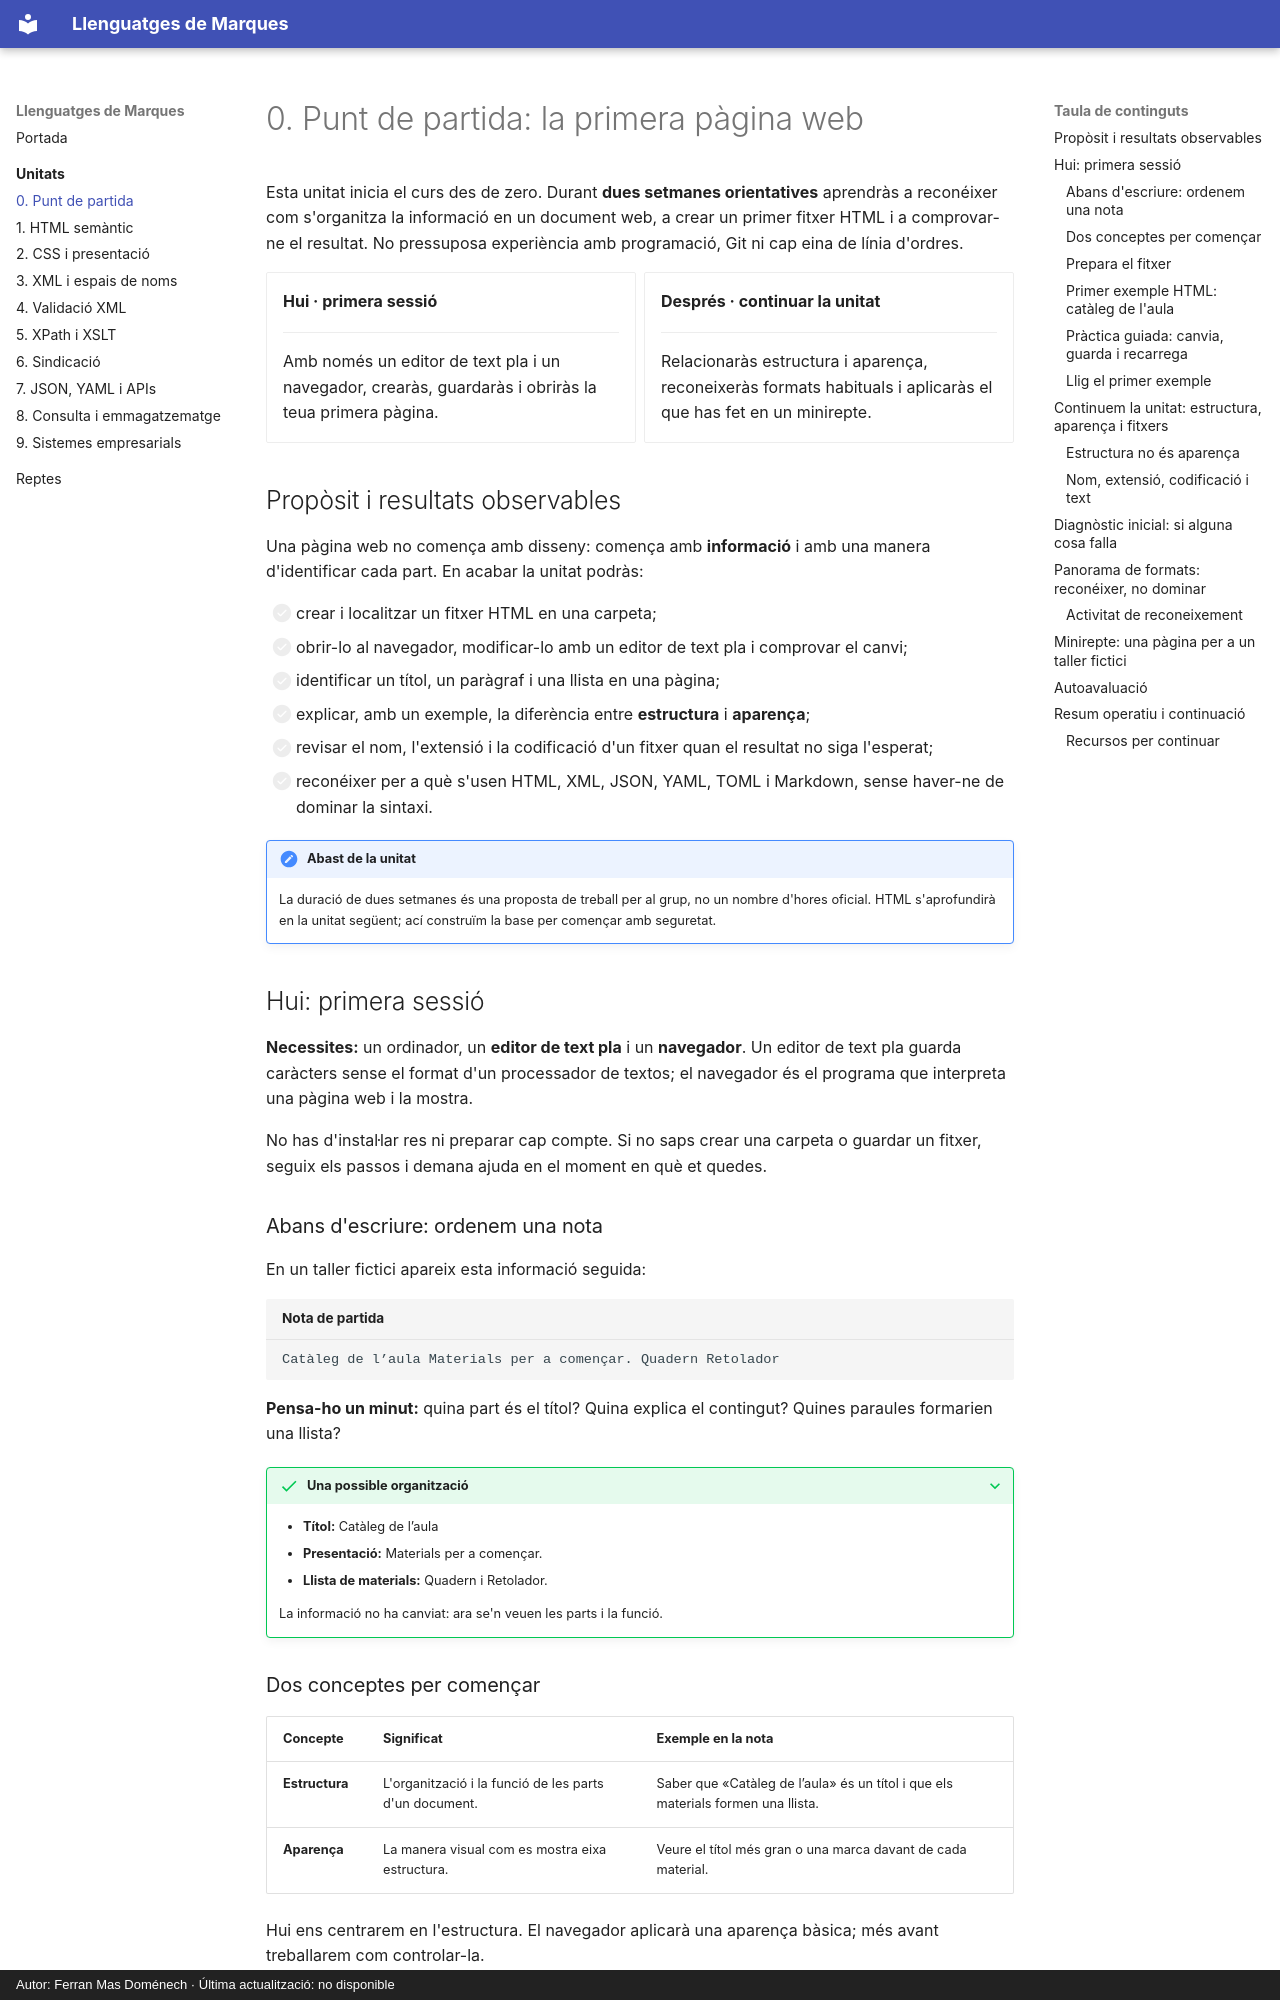

repository: fermasdo/apunts_llenguatges_de_marques · page: unitats/00-punt-de-partida/index.html · generator: mkdocs · copyright: Autor: Ferran Mas Doménech · Última actualització: no disponible

# 0. Punt de partida: la primera pàgina web

Esta unitat inicia el curs des de zero. Durant **dues setmanes orientatives** aprendràs a reconéixer com s'organitza la informació en un document web, a crear un primer fitxer HTML i a comprovar-ne el resultat. No pressuposa experiència amb programació, Git ni cap eina de línia d'ordres.

<div class="grid cards" markdown>

-   **Hui · primera sessió**

    ---

    Amb només un editor de text pla i un navegador, crearàs, guardaràs i obriràs la teua primera pàgina.

-   **Després · continuar la unitat**

    ---

    Relacionaràs estructura i aparença, reconeixeràs formats habituals i aplicaràs el que has fet en un minirepte.

</div>

## Propòsit i resultats observables

Una pàgina web no comença amb disseny: comença amb **informació** i amb una manera d'identificar cada part. En acabar la unitat podràs:

- [ ] crear i localitzar un fitxer HTML en una carpeta;
- [ ] obrir-lo al navegador, modificar-lo amb un editor de text pla i comprovar el canvi;
- [ ] identificar un títol, un paràgraf i una llista en una pàgina;
- [ ] explicar, amb un exemple, la diferència entre **estructura** i **aparença**;
- [ ] revisar el nom, l'extensió i la codificació d'un fitxer quan el resultat no siga l'esperat;
- [ ] reconéixer per a què s'usen HTML, XML, JSON, YAML, TOML i Markdown, sense haver-ne de dominar la sintaxi.

!!! note "Abast de la unitat"
    La duració de dues setmanes és una proposta de treball per al grup, no un nombre d'hores oficial. HTML s'aprofundirà en la unitat següent; ací construïm la base per començar amb seguretat.

## Hui: primera sessió

**Necessites:** un ordinador, un **editor de text pla** i un **navegador**. Un editor de text pla guarda caràcters sense el format d'un processador de textos; el navegador és el programa que interpreta una pàgina web i la mostra.

No has d'instal·lar res ni preparar cap compte. Si no saps crear una carpeta o guardar un fitxer, seguix els passos i demana ajuda en el moment en què et quedes.

### Abans d'escriure: ordenem una nota

En un taller fictici apareix esta informació seguida:

```text title="Nota de partida"
Catàleg de l’aula Materials per a començar. Quadern Retolador
```

**Pensa-ho un minut:** quina part és el títol? Quina explica el contingut? Quines paraules formarien una llista?

??? success "Una possible organització"
    - **Títol:** Catàleg de l’aula
    - **Presentació:** Materials per a començar.
    - **Llista de materials:** Quadern i Retolador.

    La informació no ha canviat: ara se'n veuen les parts i la funció.

### Dos conceptes per començar

| Concepte | Significat | Exemple en la nota |
|---|---|---|
| **Estructura** | L'organització i la funció de les parts d'un document. | Saber que «Catàleg de l’aula» és un títol i que els materials formen una llista. |
| **Aparença** | La manera visual com es mostra eixa estructura. | Veure el títol més gran o una marca davant de cada material. |

Hui ens centrarem en l'estructura. El navegador aplicarà una aparença bàsica; més avant treballarem com controlar-la.
